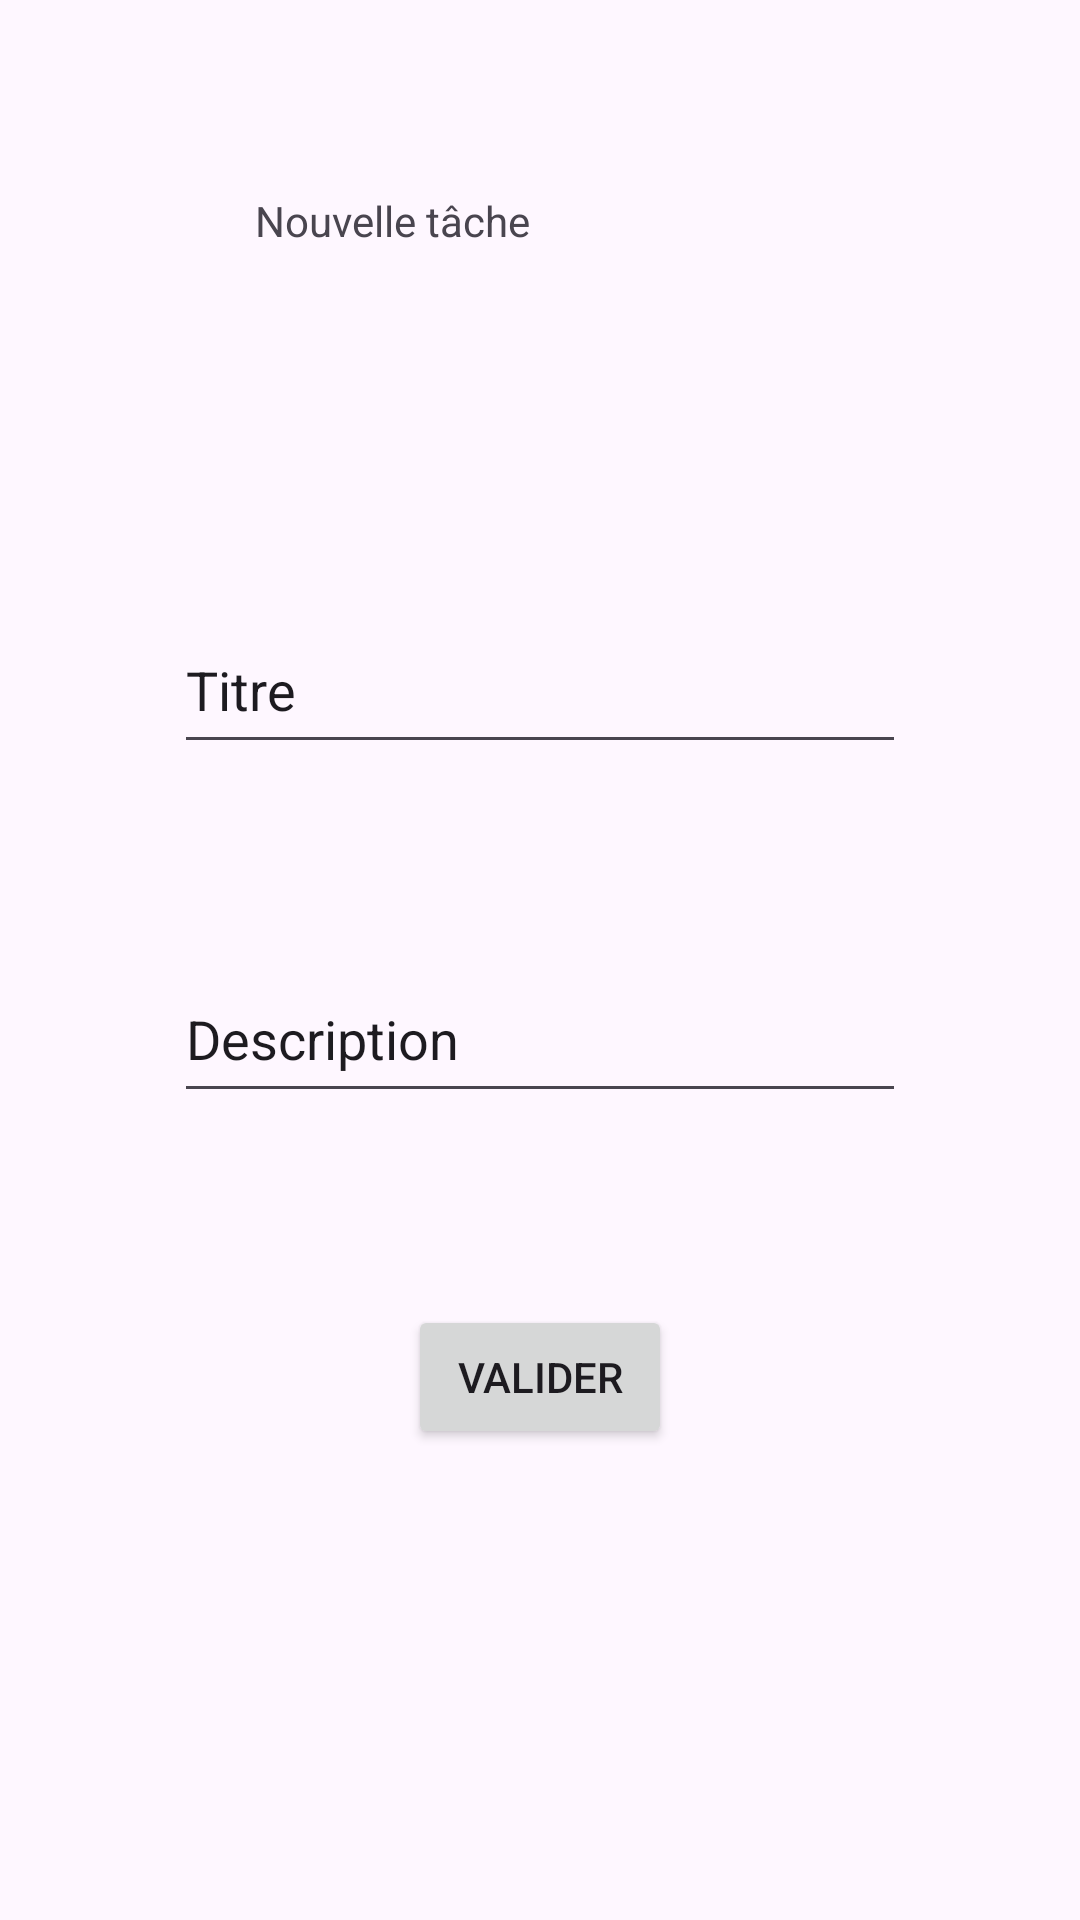

Android layout source for this screen:
<!-- AndroidManifest.xml: application theme Theme.Growth -->
<!-- res/layout/fragment_detail.xml -->
<?xml version="1.0" encoding="utf-8"?>
<androidx.constraintlayout.widget.ConstraintLayout xmlns:android="http://schemas.android.com/apk/res/android"
    xmlns:app="http://schemas.android.com/apk/res-auto"
    xmlns:tools="http://schemas.android.com/tools"
    android:layout_width="match_parent"
    android:layout_height="match_parent">

    <TextView
        android:id="@+id/detail_title"
        android:layout_width="139dp"
        android:layout_height="58dp"
        android:layout_marginTop="64dp"
        android:layout_marginEnd="136dp"
        android:layout_marginBottom="80dp"
        android:text="Nouvelle tâche"
        app:layout_constraintBottom_toTopOf="@+id/edit_title"
        app:layout_constraintEnd_toEndOf="parent"
        app:layout_constraintTop_toTopOf="parent" />

    <EditText
        android:id="@+id/edit_title"
        android:layout_width="0dp"
        android:layout_height="0dp"
        android:layout_marginStart="58dp"
        android:layout_marginEnd="58dp"
        android:layout_marginBottom="64dp"
        android:ems="10"
        android:inputType="text"
        android:text="Titre"
        app:layout_constraintBottom_toTopOf="@+id/edit_desc"
        app:layout_constraintEnd_toEndOf="parent"
        app:layout_constraintStart_toStartOf="parent"
        app:layout_constraintTop_toBottomOf="@+id/detail_title" />

    <EditText
        android:id="@+id/edit_desc"
        android:layout_width="0dp"
        android:layout_height="0dp"
        android:layout_marginStart="58dp"
        android:layout_marginEnd="58dp"
        android:layout_marginBottom="64dp"
        android:ems="10"
        android:inputType="text"
        android:text="Description"
        app:layout_constraintBottom_toTopOf="@+id/detail_submit"
        app:layout_constraintEnd_toEndOf="parent"
        app:layout_constraintStart_toStartOf="parent"
        app:layout_constraintTop_toBottomOf="@+id/edit_title" />

    <Button
        android:id="@+id/detail_submit"
        android:layout_width="wrap_content"
        android:layout_height="wrap_content"
        android:layout_marginBottom="157dp"
        android:text="Valider"
        app:layout_constraintBottom_toBottomOf="parent"
        app:layout_constraintEnd_toEndOf="parent"
        app:layout_constraintStart_toStartOf="parent"
        app:layout_constraintTop_toBottomOf="@+id/edit_desc" />
</androidx.constraintlayout.widget.ConstraintLayout>
<!-- resources referenced by this layout -->
<resources>
  <style name="Theme.Growth" parent="Base.Theme.Growth" />
  <style name="Base.Theme.Growth" parent="Theme.Material3.DayNight.NoActionBar">
          
          
      </style>
</resources>
